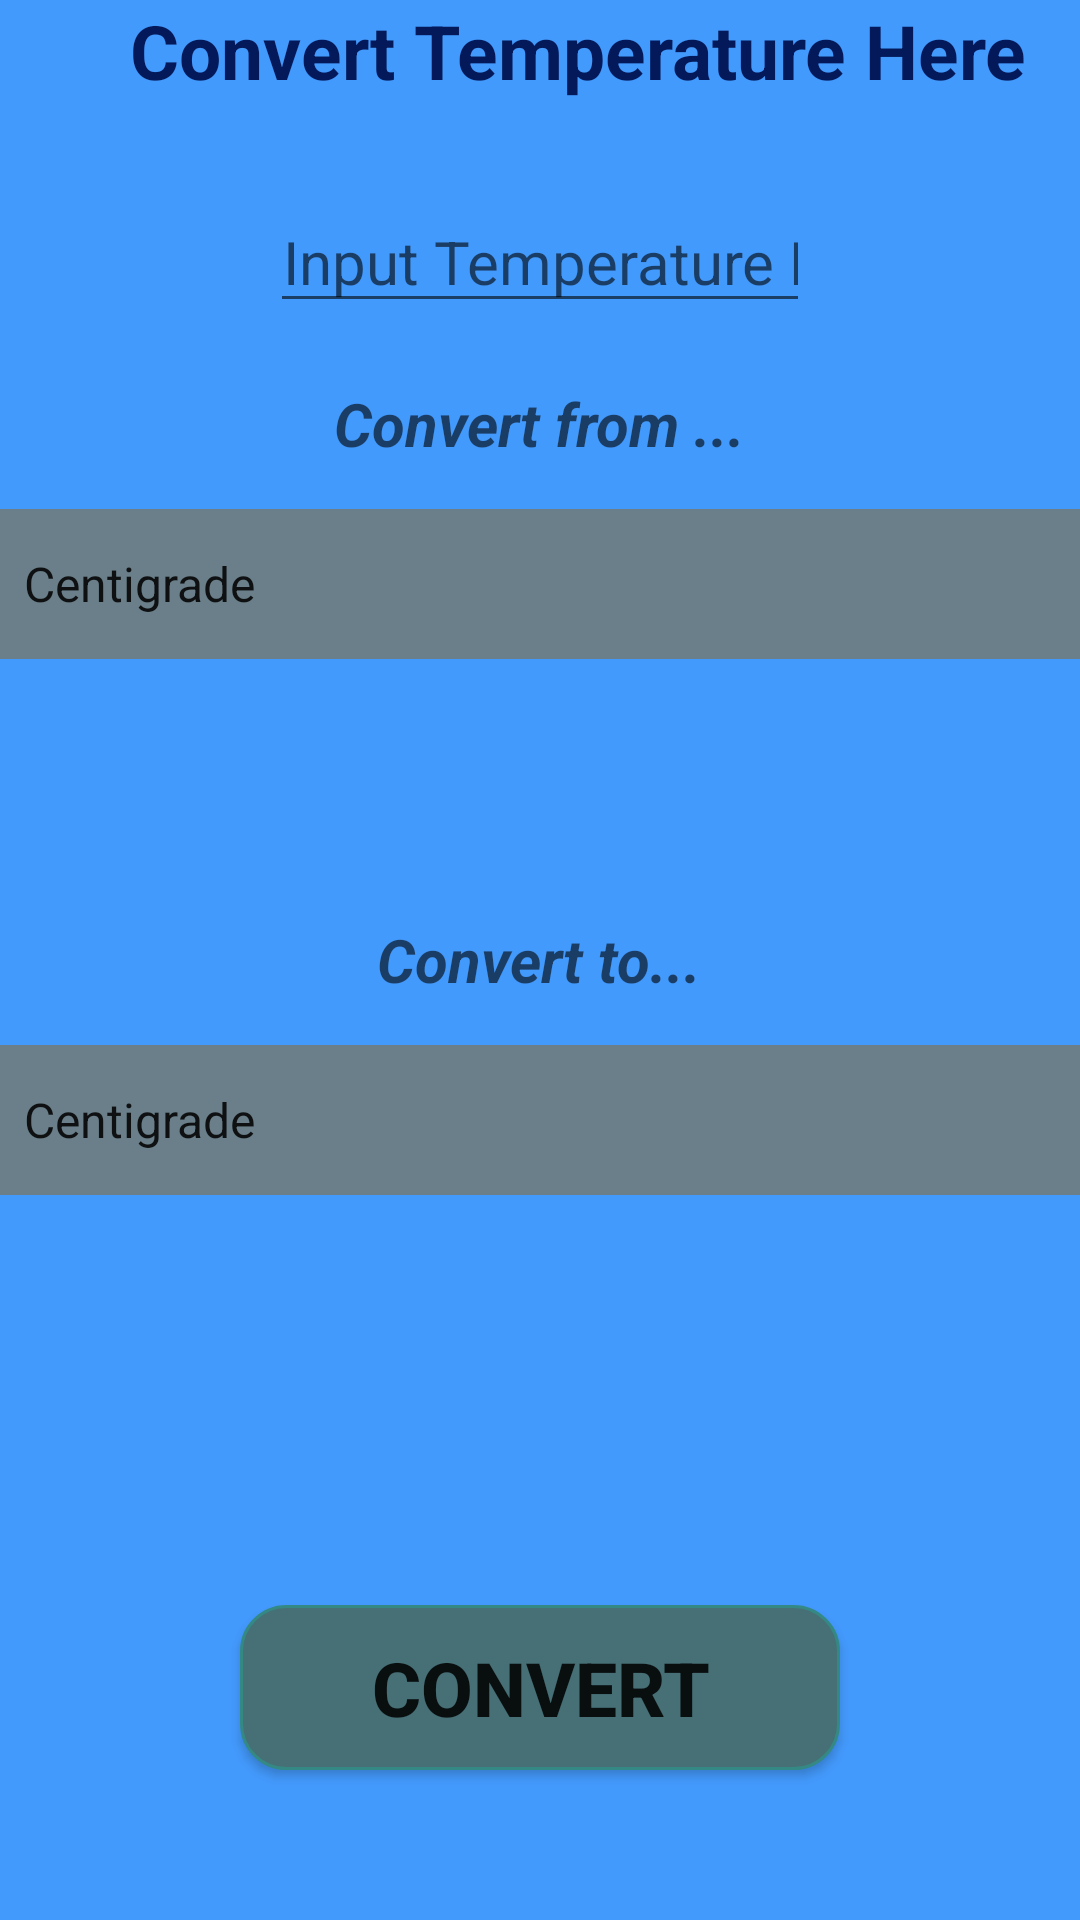

Android layout source for this screen:
<!-- AndroidManifest.xml: application theme AppTheme -->
<!-- res/layout/temperature_fragment.xml -->
<?xml version="1.0" encoding="utf-8"?>
<ScrollView xmlns:android="http://schemas.android.com/apk/res/android"
    xmlns:tools="http://schemas.android.com/tools"
    android:fillViewport="true"
    android:layout_width="match_parent"
    android:layout_height="match_parent"
    tools:context="com.bigyan.converter.TemperatureFragment"
    android:background="@color/layout_background">


        <RelativeLayout
            android:layout_width="fill_parent"
            android:layout_height="fill_parent"
            android:background="@color/layout_background"
            tools:context="com.bigyan.converter.TemperatureFragment">

                <TextView
                    android:layout_width="match_parent"
                    android:layout_height="wrap_content"
                    android:textAppearance="?android:attr/textAppearanceMedium"
                    android:text="    Convert Temperature Here"
                    android:id="@+id/temperatureTextView"
                    android:layout_alignParentTop="true"
                    android:layout_alignParentLeft="true"
                    android:layout_alignParentStart="true"
                    android:textColor="@color/title_text_color"
                    android:textStyle="bold"
                    android:textAlignment="center"
                    android:textSize="25dp" />

                <EditText
                    android:layout_width="180dp"
                    android:layout_height="wrap_content"
                    android:inputType="numberDecimal"
                    android:selectAllOnFocus="true"
                    android:id="@+id/inputTempEditText"
                    android:layout_below="@+id/temperatureTextView"
                    android:layout_centerHorizontal="true"
                    android:layout_marginTop="30dp"
                    android:hint="Input Temperature Here"
                    android:textAlignment="center"
                    android:textSize="20dp" />

                <Spinner
                    android:layout_width="match_parent"
                    android:layout_height="50dp"
                    android:id="@+id/tempConvertFromSpinner"
                    android:gravity="right"
                    android:layout_below="@+id/convertFromTextView"
                    android:layout_alignLeft="@+id/temperatureTextView"
                    android:layout_alignStart="@+id/temperatureTextView"
                    android:background="@color/spinner_background"
                    android:entries="@array/temperature_spinner"
                    android:layout_marginTop="15dp" />

                <Spinner
                    android:layout_width="match_parent"
                    android:layout_height="50dp"
                    android:id="@+id/tempConvertToSpinner"
                    android:gravity="left"
                    android:layout_below="@+id/convertToTextView"
                    android:layout_alignLeft="@+id/tempConvertFromSpinner"
                    android:layout_alignStart="@+id/tempConvertFromSpinner"
                    android:entries="@array/temperature_spinner"
                    android:background="@color/spinner_background"
                    android:layout_marginTop="15dp" />

                <Button
                    style="?android:attr/buttonStyleSmall"
                    android:layout_width="200dp"
                    android:layout_height="55dp"
                    android:text="Convert"
                    android:id="@+id/convertTempBtn"
                    android:layout_alignParentBottom="true"
                    android:layout_centerHorizontal="true"
                    android:layout_marginBottom="50dp"
                    android:textSize="25dp"
                    android:background="@drawable/rounded_view"
                    android:textStyle="bold" />

                <TextView
                    android:layout_width="wrap_content"
                    android:layout_height="wrap_content"
                    android:textAppearance="?android:attr/textAppearanceMedium"
                    android:text="Convert from ..."
                    android:id="@+id/convertFromTextView"
                    android:textSize="20dp"
                    android:layout_below="@+id/inputTempEditText"
                    android:layout_centerHorizontal="true"
                    android:layout_marginTop="20dp"
                    android:textStyle="bold|italic" />

                <TextView
                    android:layout_width="wrap_content"
                    android:layout_height="wrap_content"
                    android:textAppearance="?android:attr/textAppearanceMedium"
                    android:text="Convert to..."
                    android:id="@+id/convertToTextView"
                    android:textSize="20dp"
                    android:textStyle="bold|italic"
                    android:layout_centerVertical="true"
                    android:layout_centerHorizontal="true"
                    android:layout_marginTop="30dp" />

        </RelativeLayout>
</ScrollView>
<!-- resources referenced by this layout -->
<resources>
  <array name="temperature_spinner">
          <item>Centigrade</item>
          <item>Fahrenheit</item>
          <item>Kelvin</item>
      </array>
  <color name="layout_background">#439afd</color>
  <color name="spinner_background">#6a7f89</color>
  <color name="title_text_color">#031959</color>
  <!-- drawable rounded_view (drawable) -->
  <?xml version="1.0" encoding="utf-8"?>
  <selector xmlns:android="http://schemas.android.com/apk/res/android">
      <item>
          <shape android:shape="rectangle">
              <solid android:color="#466f76"/>
              <stroke android:color="#358985" android:width="1dp" />
              
              <corners android:radius="15dp" />
          </shape>
      </item>
  
  </selector>
  <style name="AppTheme" parent="Theme.AppCompat.Light.DarkActionBar">
          
      </style>
</resources>
